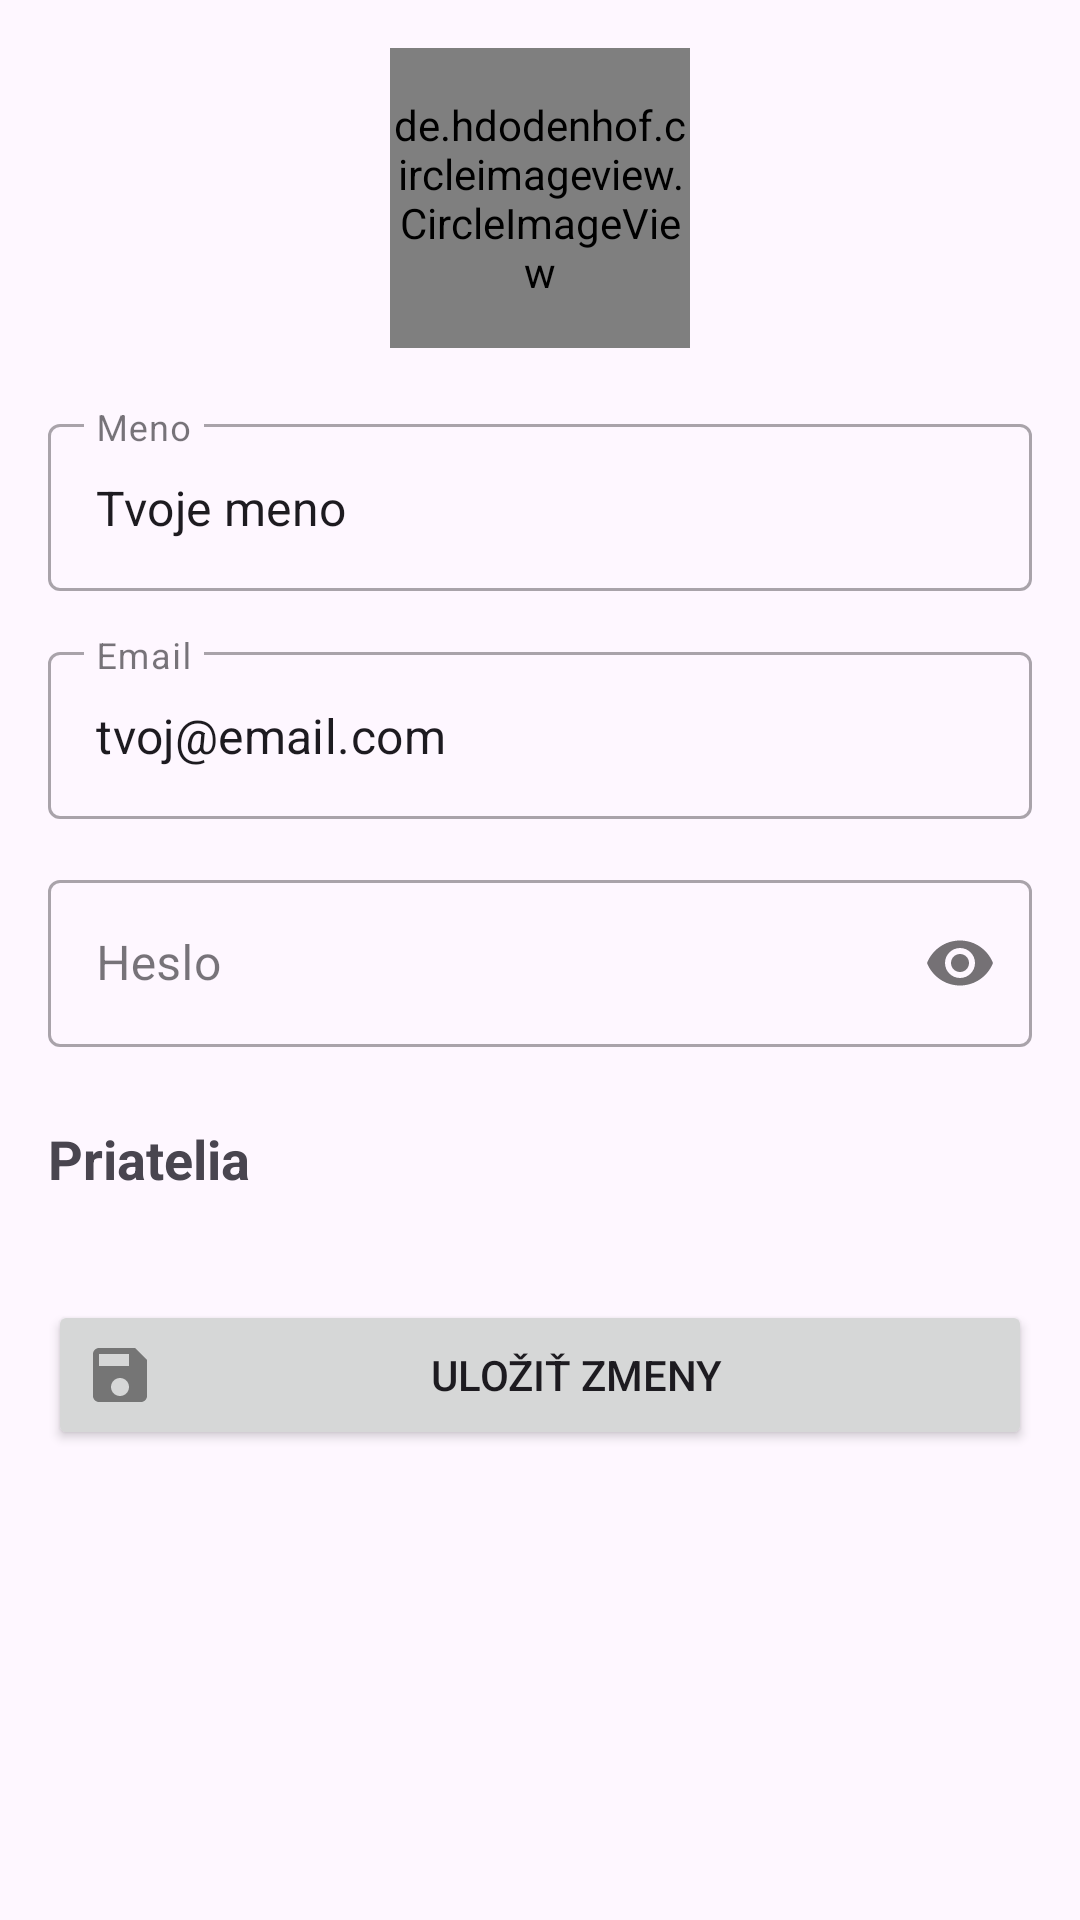

This screen was rendered from an Android layout file. Write that file and the resources it references.
<!-- AndroidManifest.xml: application theme Theme.Diplomovka_kotlin -->
<!-- res/layout/activity_profile_settings.xml -->
<?xml version="1.0" encoding="utf-8"?>
<ScrollView xmlns:android="http://schemas.android.com/apk/res/android"
    android:layout_width="match_parent"
    android:layout_height="match_parent"
    android:padding="16dp">

    <LinearLayout
        android:layout_width="match_parent"
        android:layout_height="wrap_content"
        android:orientation="vertical"
        android:gravity="center_horizontal">

        
        <de.hdodenhof.circleimageview.CircleImageView
            android:id="@+id/ivProfilePhoto"
            android:layout_width="100dp"
            android:layout_height="100dp"
            android:src="@drawable/ic_person"
            android:layout_marginBottom="20dp"/>

        
        <com.google.android.material.textfield.TextInputLayout
            android:layout_width="match_parent"
            android:layout_height="wrap_content"
            android:hint="Meno"
            style="@style/Widget.MaterialComponents.TextInputLayout.OutlinedBox"
            android:layout_marginBottom="15dp">

            <com.google.android.material.textfield.TextInputEditText
                android:id="@+id/etName"
                android:layout_width="match_parent"
                android:layout_height="wrap_content"
                android:text="Tvoje meno"/>

        </com.google.android.material.textfield.TextInputLayout>

        
        <com.google.android.material.textfield.TextInputLayout
            android:layout_width="match_parent"
            android:layout_height="wrap_content"
            android:hint="Email"
            style="@style/Widget.MaterialComponents.TextInputLayout.OutlinedBox"
            android:layout_marginBottom="15dp">

            <com.google.android.material.textfield.TextInputEditText
                android:id="@+id/etEmail"
                android:layout_width="match_parent"
                android:layout_height="wrap_content"
                android:inputType="textEmailAddress"
                android:text="tvoj@email.com"/>

        </com.google.android.material.textfield.TextInputLayout>

        
        <com.google.android.material.textfield.TextInputLayout
            android:layout_width="match_parent"
            android:layout_height="wrap_content"
            android:hint="Heslo"
            style="@style/Widget.MaterialComponents.TextInputLayout.OutlinedBox"
            app:passwordToggleEnabled="true"
            xmlns:app="http://schemas.android.com/apk/res-auto"
            android:layout_marginBottom="25dp">

            <com.google.android.material.textfield.TextInputEditText
                android:id="@+id/etPassword"
                android:layout_width="match_parent"
                android:layout_height="wrap_content"
                android:inputType="textPassword"/>

        </com.google.android.material.textfield.TextInputLayout>

        
        <TextView
            android:layout_width="match_parent"
            android:layout_height="wrap_content"
            android:text="Priatelia"
            android:textSize="18sp"
            android:textStyle="bold"
            android:layout_marginBottom="10dp"/>

        <androidx.recyclerview.widget.RecyclerView
            android:id="@+id/rvFriends"
            android:layout_width="match_parent"
            android:layout_height="wrap_content"
            android:nestedScrollingEnabled="false"
            android:layout_marginBottom="25dp"/>

        
        <Button
            android:id="@+id/btnSave"
            android:layout_width="match_parent"
            android:layout_height="50dp"
            android:text="Uložiť zmeny"
            android:drawableStart="@drawable/ic_save"/>

    </LinearLayout>
</ScrollView>
<!-- resources referenced by this layout -->
<resources>
  <!-- drawable ic_person (drawable) -->
  <vector xmlns:android="http://schemas.android.com/apk/res/android"
      android:width="24dp" android:height="24dp"
      android:viewportWidth="24" android:viewportHeight="24">
      <path android:fillColor="#FF757575"
          android:pathData="M12,12c2.21,0 4,-1.79 4,-4s-1.79,-4 -4,-4 -4,1.79 -4,4 1.79,4 4,4zM12,14c-2.67,0 -8,1.34 -8,4v2h16v-2c0,-2.66 -5.33,-4 -8,-4z"/>
  </vector>
  <!-- drawable ic_save (drawable) -->
  <vector xmlns:android="http://schemas.android.com/apk/res/android"
      android:width="24dp" android:height="24dp"
      android:viewportWidth="24" android:viewportHeight="24">
      <path android:fillColor="#FF757575"
          android:pathData="M17,3H5C3.89,3 3,3.9 3,5v14c0,1.1 0.89,2 2,2h14c1.1,0 2,-0.9 2,-2V7L17,3zM12,19c-1.66,0 -3,-1.34 -3,-3s1.34,-3 3,-3 3,1.34 3,3 -1.34,3 -3,3zM15,9H5V5h10V9z"/>
  </vector>
  <style name="Theme.Diplomovka_kotlin" parent="Base.Theme.Diplomovka_kotlin" />
  <style name="Base.Theme.Diplomovka_kotlin" parent="Theme.Material3.DayNight.NoActionBar">
          
          
      </style>
</resources>
